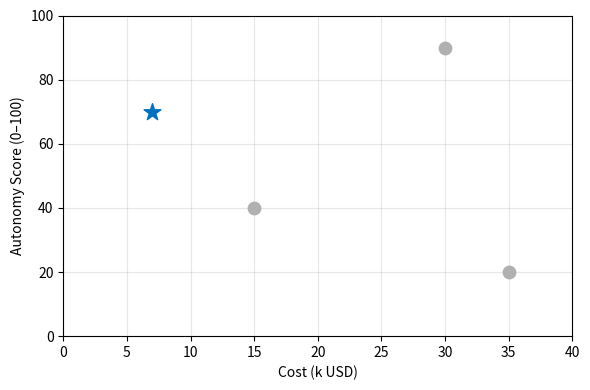

Source code (Python):
import matplotlib.pyplot as plt

# ---------- 1. 数据 ----------
platforms  = ['Diligent Moxi', 'Keenon Relay', 'Optimus / Figure 01', 'Robolution']
cost_kUSD = [35, 15, 30, 7]          # X 轴
autonomy   = [20, 40, 90, 70]        # Y 轴

# ---------- 2. 绘图 ----------
plt.figure(figsize=(6, 4))

# 先画 3 个竞品：浅灰圆点
for x, y, name in zip(cost_kUSD[:-1], autonomy[:-1], platforms[:-1]):
    plt.scatter(x, y, color='#B0B0B0', s=80)

# 再画 Robolution：蓝色星形
plt.scatter(cost_kUSD[-1], autonomy[-1],
            color='#0070C0', marker='*', s=160, label='Robolution')

# 坐标轴
plt.xlim(0, 40)
plt.ylim(0, 100)
plt.xlabel("Cost (k USD)")
plt.ylabel("Autonomy Score (0–100)")

# 网格与标题
plt.grid(alpha=0.3)
# plt.title("Competitive Landscape")

# # 脚注
# plt.text(0, -8,
#          "*Cost: vendor/media sources; Autonomy score = qualitative scale.",
#          fontsize=8, color='gray')

# ---------- 3. 保存 ----------
plt.tight_layout()
plt.savefig("competitive_scatter.png", dpi=300)
print("Saved → competitive_scatter.png")


# import matplotlib.pyplot as plt
# import pandas as pd

# # -------- 1. 数据 --------
# data = {
#     'Platform': ['Diligent Moxi', 'Keenon Relay', 'Optimus / Figure 01', 'Robolution'],
#     'Cost_kUSD': [35, 15, 30, 7],
#     'Autonomy': [20, 40, 90, 70],
#     'Series': ['Competitor', 'Competitor', 'Competitor', 'Robolution']
# }
# df = pd.DataFrame(data)

# # -------- 2. 绘图 --------
# plt.figure(figsize=(6,4))

# # 先画 3 个竞品（用默认颜色）
# df[df.Series == 'Competitor'].plot.scatter(
#     x='Cost_kUSD', y='Autonomy', s=60,
#     label='Competitors', ax=plt.gca()
# )

# # 再画 Robolution，默认会用第二种颜色并自动加图例
# df[df.Series == 'Robolution'].plot.scatter(
#     x='Cost_kUSD', y='Autonomy', s=140, marker='*',
#     label='Robolution', ax=plt.gca()
# )

# # 坐标轴 & 栅格
# plt.xlim(0, 40)
# plt.ylim(0, 100)
# plt.xlabel("Cost (k USD)")
# plt.ylabel("Autonomy Score (0–100)")
# plt.title("Competitive Landscape")
# plt.grid(alpha=0.3)
# plt.legend(frameon=False)

# # -------- 3. 保存 --------
# plt.tight_layout()
# plt.savefig("competitive_scatter.png", dpi=300)
# print("图已保存为 competitive_scatter.png")
